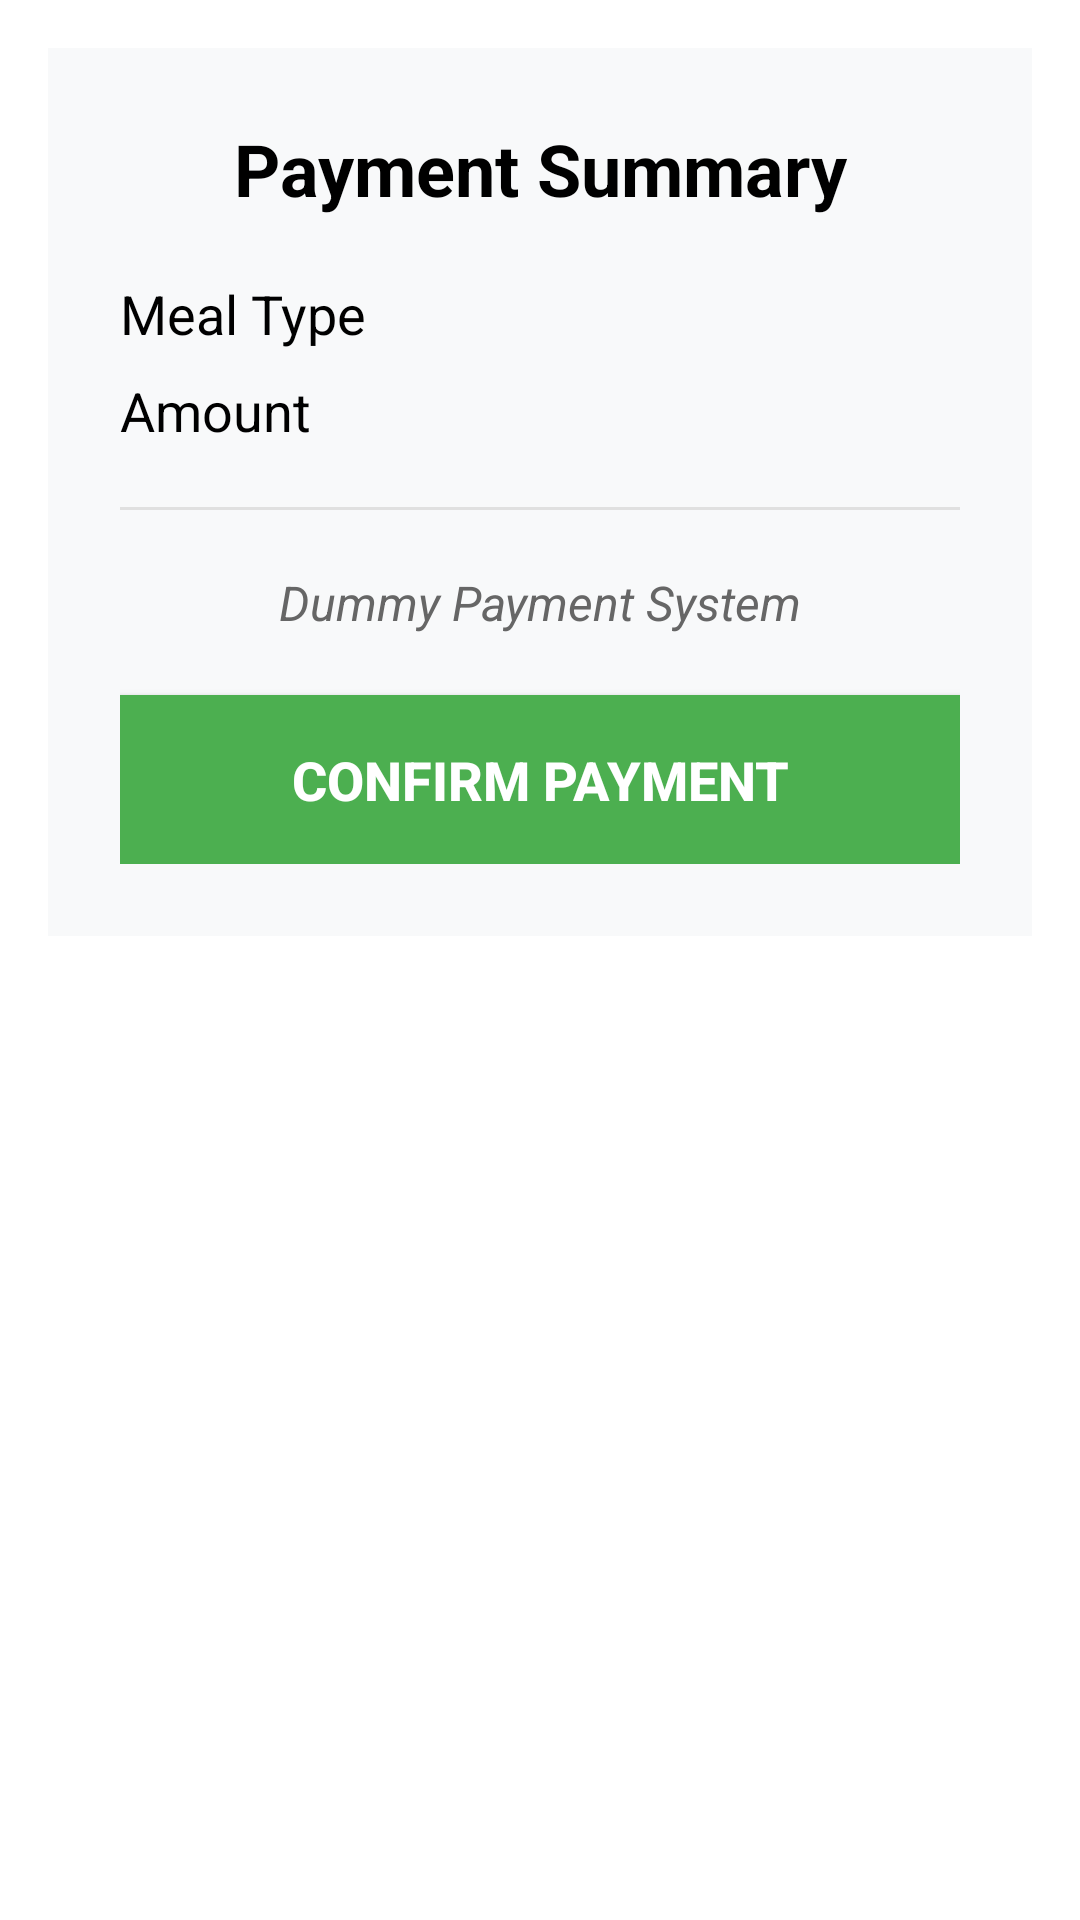

This screen was rendered from an Android layout file. Write that file and the resources it references.
<!-- AndroidManifest.xml: application theme Theme.JUDineDesk -->
<!-- res/layout/activity_payment.xml -->
<?xml version="1.0" encoding="utf-8"?>
<ScrollView xmlns:android="http://schemas.android.com/apk/res/android"
    xmlns:app="http://schemas.android.com/apk/res-auto"
    android:layout_width="match_parent"
    android:layout_height="match_parent"
    android:padding="16dp"
    android:background="#FFFFFF">

    <LinearLayout
        android:layout_width="match_parent"
        android:layout_height="wrap_content"
        android:orientation="vertical">

        
        <LinearLayout
            android:id="@+id/layoutPayment"
            android:layout_width="match_parent"
            android:layout_height="wrap_content"
            android:orientation="vertical"
            android:background="#F8F9FA"
            android:padding="24dp"
            android:elevation="4dp">

            <TextView
                android:layout_width="match_parent"
                android:layout_height="wrap_content"
                android:text="Payment Summary"
                android:textSize="24sp"
                android:textStyle="bold"
                android:textColor="#000000"
                android:gravity="center"
                android:layout_marginBottom="20dp" />

            <TextView
                android:id="@+id/tvMealType"
                android:layout_width="match_parent"
                android:layout_height="wrap_content"
                android:text="Meal Type"
                android:textSize="18sp"
                android:textColor="#000000"
                android:layout_marginBottom="8dp" />

            <TextView
                android:id="@+id/tvAmount"
                android:layout_width="match_parent"
                android:layout_height="wrap_content"
                android:text="Amount"
                android:textSize="18sp"
                android:textColor="#000000"
                android:layout_marginBottom="20dp" />

            <View
                android:layout_width="match_parent"
                android:layout_height="1dp"
                android:background="#E0E0E0"
                android:layout_marginBottom="20dp" />

            <TextView
                android:layout_width="match_parent"
                android:layout_height="wrap_content"
                android:text="Dummy Payment System"
                android:textSize="16sp"
                android:textStyle="italic"
                android:textColor="#666666"
                android:gravity="center"
                android:layout_marginBottom="20dp" />

            <Button
                android:id="@+id/btnConfirmPayment"
                android:layout_width="match_parent"
                android:layout_height="wrap_content"
                android:text="Confirm Payment"
                android:textSize="18sp"
                android:textStyle="bold"
                android:background="#4CAF50"
                android:textColor="#FFFFFF"
                android:padding="16dp" />

        </LinearLayout>

        
        <LinearLayout
            android:id="@+id/layoutProcessing"
            android:layout_width="match_parent"
            android:layout_height="wrap_content"
            android:orientation="vertical"
            android:background="#F8F9FA"
            android:padding="40dp"
            android:gravity="center"
            android:visibility="gone"
            android:elevation="4dp">

            <ProgressBar
                android:id="@+id/progressBar"
                android:layout_width="80dp"
                android:layout_height="80dp"
                android:layout_marginBottom="20dp" />

            <TextView
                android:layout_width="match_parent"
                android:layout_height="wrap_content"
                android:text="Processing Payment..."
                android:textSize="18sp"
                android:textColor="#000000"
                android:gravity="center"
                android:textStyle="bold" />

            <TextView
                android:layout_width="match_parent"
                android:layout_height="wrap_content"
                android:text="Please wait while we process your payment"
                android:textSize="14sp"
                android:textColor="#666666"
                android:gravity="center"
                android:layout_marginTop="8dp" />

        </LinearLayout>

        
        <LinearLayout
            android:id="@+id/layoutSuccess"
            android:layout_width="match_parent"
            android:layout_height="wrap_content"
            android:orientation="vertical"
            android:background="#F8F9FA"
            android:padding="40dp"
            android:gravity="center"
            android:visibility="gone"
            android:elevation="4dp">

            <ImageView
                android:layout_width="80dp"
                android:layout_height="80dp"
                android:layout_marginBottom="20dp"
                android:src="@android:drawable/checkbox_on_background"
                app:tint="#4CAF50" />

            <TextView
                android:layout_width="match_parent"
                android:layout_height="wrap_content"
                android:text="Payment Successful!"
                android:textSize="20sp"
                android:textColor="#4CAF50"
                android:gravity="center"
                android:textStyle="bold" />

            <TextView
                android:layout_width="match_parent"
                android:layout_height="wrap_content"
                android:text="Generating your QR code..."
                android:textSize="16sp"
                android:textColor="#000000"
                android:gravity="center"
                android:layout_marginTop="8dp" />

        </LinearLayout>

        
        <LinearLayout
            android:id="@+id/layoutError"
            android:layout_width="match_parent"
            android:layout_height="wrap_content"
            android:orientation="vertical"
            android:background="#F8F9FA"
            android:padding="40dp"
            android:gravity="center"
            android:visibility="gone"
            android:elevation="4dp">

            <ImageView
                android:layout_width="80dp"
                android:layout_height="80dp"
                android:layout_marginBottom="20dp"
                android:src="@android:drawable/ic_dialog_alert"
                app:tint="#F44336" />

            <TextView
                android:id="@+id/tvError"
                android:layout_width="match_parent"
                android:layout_height="wrap_content"
                android:text="Payment Failed"
                android:textSize="18sp"
                android:textColor="#F44336"
                android:gravity="center"
                android:textStyle="bold" />

            <Button
                android:id="@+id/btnRetry"
                android:layout_width="wrap_content"
                android:layout_height="wrap_content"
                android:text="Try Again"
                android:textSize="16sp"
                android:background="#2196F3"
                android:textColor="#FFFFFF"
                android:padding="12dp"
                android:layout_marginTop="20dp" />

        </LinearLayout>

    </LinearLayout>

</ScrollView>
<!-- resources referenced by this layout -->
<resources>
  <style name="Theme.JUDineDesk" parent="Base.Theme.JUDineDesk" />
  <style name="Base.Theme.JUDineDesk" parent="Theme.Material3.DayNight.NoActionBar">
          
          <item name="colorPrimary">#1976D2</item>
          <item name="colorPrimaryContainer">#1976D2</item>
          <item name="colorOnPrimary">@color/white</item>
          <item name="colorSecondary">#FF9800</item>
          <item name="colorSecondaryContainer">#FF9800</item>
          <item name="colorOnSecondary">@color/white</item>
          <item name="colorTertiary">#4CAF50</item>
          <item name="colorTertiaryContainer">#4CAF50</item>
          <item name="colorOnTertiary">@color/white</item>
  
          
          <item name="colorSurface">@color/white</item>
          <item name="colorOnSurface">@color/black</item>
  
          
          <item name="materialButtonStyle">@style/MyMaterialButton</item>
          <item name="android:buttonStyle">@style/MyButton</item>
      </style>
  <color name="white">#FFFFFFFF</color>
  <color name="black">#FF000000</color>
  <style name="MyMaterialButton" parent="Widget.Material3.Button">
          <item name="backgroundTint">#1976D2</item>
          <item name="android:background">@drawable/button_gradient_blue</item>
          <item name="android:textColor">@color/white</item>
          <item name="cornerRadius">16dp</item>
      </style>
  <style name="MyButton" parent="Widget.AppCompat.Button">
          <item name="android:background">@drawable/button_gradient_blue</item>
          <item name="android:textColor">@color/white</item>
      </style>
</resources>
